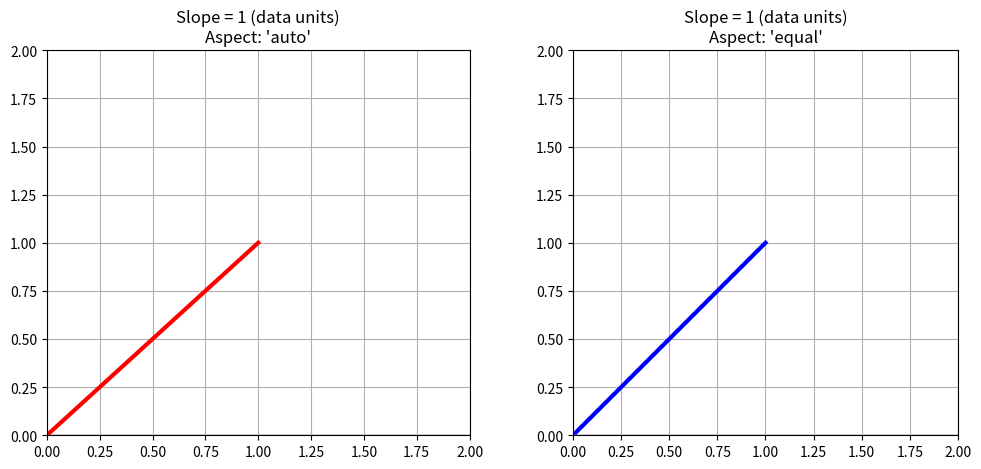

The matplotlib source for this figure:
import matplotlib.pyplot as plt
import numpy as np

fig, (ax1, ax2) = plt.subplots(1, 2, figsize=(12, 5))

# Line with slope 1 in data coordinates
x = [0, 1]
y = [0, 1]  # Slope = 1 (45 degrees in data space)

# Left plot: Default aspect ratio
ax1.plot(x, y, 'r-', linewidth=3)
ax1.set_xlim(0, 2)
ax1.set_ylim(0, 2)
ax1.set_aspect('auto')  # Default
ax1.set_title(f"Slope = 1 (data units)\nAspect: 'auto'")
ax1.grid(True)
ax1.axhline(0, color='gray', alpha=0.3)
ax1.axvline(0, color='gray', alpha=0.3)

# Right plot: Equal aspect ratio
ax2.plot(x, y, 'b-', linewidth=3)
ax2.set_xlim(0, 2)
ax2.set_ylim(0, 2)
ax2.set_aspect('equal')  # Makes 1 data unit = same length on both axes
ax2.set_title(f"Slope = 1 (data units)\nAspect: 'equal'")
ax2.grid(True)
ax2.axhline(0, color='gray', alpha=0.3)
ax2.axvline(0, color='gray', alpha=0.3)

plt.show()